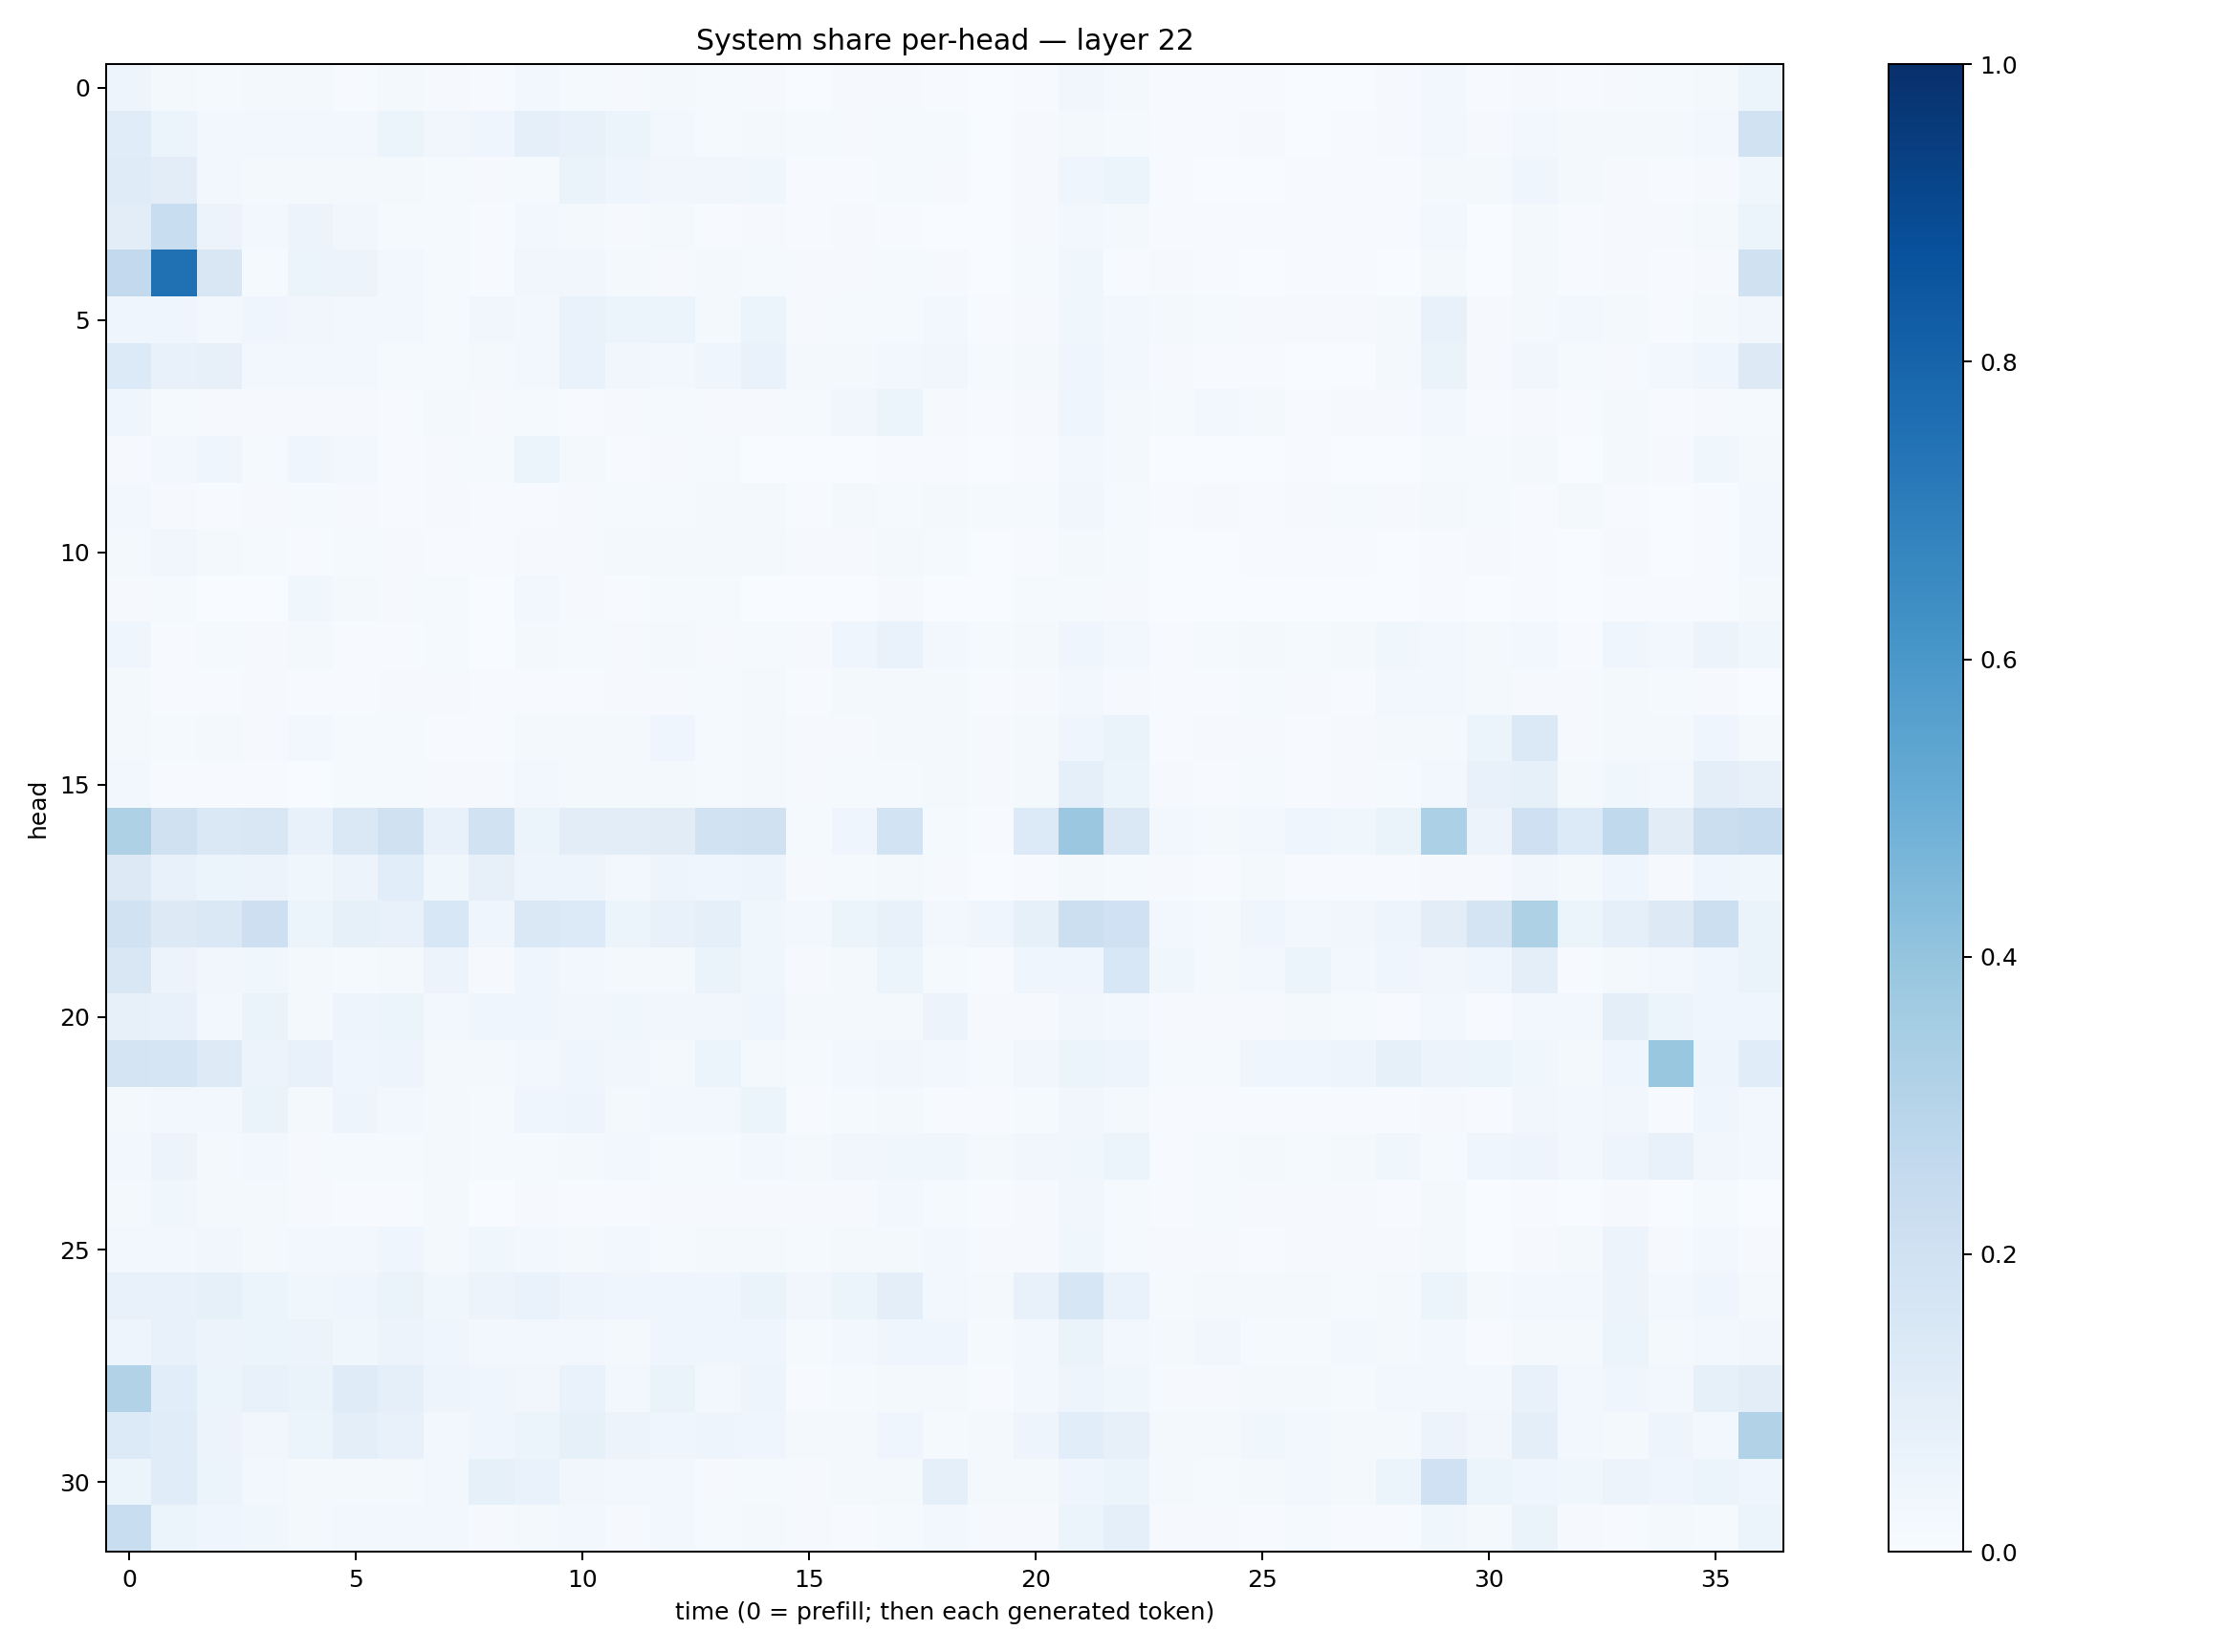

The table this chart was drawn from, first rows:
0.05049491, 0.0210581, 0.014875414, 0.015776744, 0.021157755, 0.0075715478, 0.01843946, 0.008331411, 0.006308633, 0.03116606, 0.014655224, 0.010682676, 0.0178198, 0.01226239, 0.0115279, 0.002963073, 0.008225641, 0.008242602, 0.004703383, 0.003198636, 0.0066537433, 0.03505777, 0.017105395, 0.005444827
0.1143, 0.05115, 0.03104, 0.02498, 0.02697, 0.02979, 0.05187, 0.0324, 0.04278, 0.09308, 0.07195, 0.05113, 0.02488, 0.01212, 0.02025, 0.01329, 0.01126, 0.01187, 0.01234, 0.0038, 0.0113, 0.02097, 0.0126, 0.007719
0.1206, 0.1036, 0.0297, 0.01621, 0.01805, 0.02092, 0.02232, 0.01378, 0.008541, 0.01349, 0.06389, 0.03973, 0.03369, 0.03314, 0.03782, 0.005652, 0.006241, 0.01433, 0.009003, 0.003709, 0.01049, 0.04332, 0.06156, 0.004712
0.1043, 0.2322, 0.05618, 0.0312, 0.05704, 0.03428, 0.0155, 0.01362, 0.005103, 0.03017, 0.01637, 0.0111, 0.01906, 0.007771, 0.009949, 0.00449, 0.009691, 0.006256, 0.00259, 0.003565, 0.008354, 0.02371, 0.0198, 0.004205
0.2579, 0.7505, 0.152, 0.0143, 0.06212, 0.05616, 0.02847, 0.01306, 0.006966, 0.03366, 0.03403, 0.01618, 0.01118, 0.02299, 0.0146, 0.008406, 0.009159, 0.01427, 0.008312, 0.00158, 0.01465, 0.03732, 0.006727, 0.01105
0.04558, 0.04395, 0.02682, 0.0442, 0.03323, 0.03075, 0.02669, 0.01289, 0.03385, 0.02917, 0.06675, 0.05197, 0.052, 0.02293, 0.05323, 0.009945, 0.01374, 0.01192, 0.02433, 0.007519, 0.008004, 0.03708, 0.02603, 0.01741
0.135, 0.07184, 0.08196, 0.02511, 0.0241, 0.0259, 0.01218, 0.01478, 0.01708, 0.02992, 0.06707, 0.03299, 0.02992, 0.04423, 0.06762, 0.01853, 0.01876, 0.02396, 0.03125, 0.01181, 0.01671, 0.04446, 0.02895, 0.008979
0.04144, 0.0146, 0.01109, 0.009226, 0.009889, 0.008797, 0.006869, 0.01954, 0.008164, 0.01223, 0.004544, 0.009138, 0.01181, 0.009949, 0.01164, 0.01494, 0.03281, 0.05326, 0.01112, 0.007481, 0.01157, 0.04554, 0.01637, 0.01351
0.01128, 0.03021, 0.04325, 0.01317, 0.04487, 0.02803, 0.006333, 0.008737, 0.01235, 0.05308, 0.02236, 0.006654, 0.008611, 0.01414, 0.003106, 0.001323, 0.003203, 0.004051, 0.006526, 0.001104, 0.004285, 0.02709, 0.02084, 0.002213
0.02744, 0.01133, 0.005158, 0.01062, 0.01271, 0.008311, 0.005182, 0.007863, 0.005817, 0.006026, 0.009829, 0.01348, 0.01428, 0.0181, 0.01693, 0.00747, 0.01798, 0.01293, 0.02197, 0.01417, 0.01226, 0.0336, 0.01191, 0.007423
0.01704, 0.03279, 0.01606, 0.01526, 0.005775, 0.01531, 0.007861, 0.007218, 0.005337, 0.01017, 0.008906, 0.0231, 0.01874, 0.01611, 0.01973, 0.008016, 0.01008, 0.0233, 0.01429, 0.00233, 0.006223, 0.0166, 0.01547, 0.002123
0.009909, 0.01455, 0.0005193, 0.0008296, 0.0383, 0.02184, 0.008121, 0.01425, 0.003, 0.02386, 0.009154, 0.00468, 0.01314, 0.01554, 0.001593, 0.0006781, 0.002003, 0.01095, 0.001474, 0.00132, 0.01482, 0.0141, 0.008636, 0.003725
0.04364, 0.005132, 0.01299, 0.01087, 0.01946, 0.005868, 0.007509, 0.01495, 0.003335, 0.02341, 0.01265, 0.009658, 0.01571, 0.009772, 0.01192, 0.01058, 0.04139, 0.06717, 0.02872, 0.01379, 0.01766, 0.0433, 0.02432, 0.005985
0.02295, 0.004206, 0.006767, 0.008778, 0.005907, 0.004755, 0.01026, 0.009493, 0.005518, 0.005333, 0.006595, 0.01106, 0.007813, 0.01307, 0.01626, 0.006947, 0.01932, 0.0225, 0.01759, 0.006602, 0.01078, 0.02697, 0.01095, 0.007026
0.01609, 0.01349, 0.01644, 0.01159, 0.02379, 0.01411, 0.01288, 0.007641, 0.006695, 0.0197, 0.01774, 0.01588, 0.04014, 0.01309, 0.01911, 0.0086, 0.01171, 0.01682, 0.01928, 0.008293, 0.01794, 0.03918, 0.06359, 0.005593
0.02907, 0.004514, 0.004722, 0.005134, 0.003029, 0.01286, 0.01271, 0.008493, 0.007909, 0.02358, 0.02076, 0.02051, 0.01984, 0.01559, 0.01828, 0.007851, 0.0125, 0.01179, 0.02141, 0.01162, 0.01697, 0.09161, 0.05161, 0.008487
0.3239, 0.1975, 0.1441, 0.1503, 0.07038, 0.1466, 0.1991, 0.07177, 0.193, 0.06106, 0.1025, 0.1024, 0.113, 0.1937, 0.198, 0.01296, 0.04064, 0.1836, 0.0147, 0.00739, 0.1354, 0.3826, 0.1411, 0.02557
0.1318, 0.07592, 0.05281, 0.05661, 0.03896, 0.05715, 0.109, 0.03712, 0.0815, 0.05028, 0.04715, 0.02747, 0.04793, 0.03993, 0.05012, 0.009454, 0.01242, 0.02282, 0.008685, 0.002222, 0.006028, 0.02265, 0.01338, 0.008669
0.1906, 0.1256, 0.1418, 0.2124, 0.0522, 0.0828, 0.07555, 0.1549, 0.04345, 0.141, 0.1357, 0.05285, 0.07135, 0.08839, 0.03579, 0.02763, 0.05448, 0.07078, 0.03106, 0.04144, 0.08528, 0.2149, 0.2028, 0.02635
0.152, 0.05482, 0.03443, 0.03869, 0.01641, 0.01353, 0.01896, 0.0558, 0.009302, 0.04189, 0.03094, 0.02232, 0.01872, 0.06387, 0.0372, 0.01103, 0.01706, 0.05281, 0.01538, 0.006777, 0.04624, 0.04569, 0.1547, 0.03768
0.0786, 0.07038, 0.0297, 0.06429, 0.01951, 0.04904, 0.06223, 0.02925, 0.04037, 0.04366, 0.0314, 0.03818, 0.03484, 0.03169, 0.04196, 0.01685, 0.02177, 0.01641, 0.05566, 0.009673, 0.01148, 0.03417, 0.02461, 0.00924
0.1727, 0.1644, 0.1222, 0.05642, 0.07555, 0.04179, 0.0499, 0.02173, 0.01842, 0.02836, 0.04637, 0.03496, 0.01734, 0.0613, 0.02342, 0.01526, 0.0275, 0.03322, 0.02426, 0.01512, 0.03388, 0.06193, 0.04873, 0.01427
0.02293, 0.02727, 0.02528, 0.06421, 0.02038, 0.05012, 0.0252, 0.01565, 0.01192, 0.03963, 0.04887, 0.01821, 0.02901, 0.02727, 0.06143, 0.00712, 0.01385, 0.02175, 0.007248, 0.005304, 0.01409, 0.03211, 0.01638, 0.004426
0.02766, 0.0562, 0.02314, 0.03065, 0.009236, 0.01208, 0.01221, 0.01602, 0.01448, 0.01544, 0.02162, 0.02835, 0.0147, 0.01265, 0.02475, 0.01687, 0.03262, 0.03755, 0.03785, 0.01606, 0.0342, 0.03564, 0.05926, 0.004994
0.02333, 0.03897, 0.02024, 0.02146, 0.01092, 0.006204, 0.005336, 0.01707, 0.003183, 0.01028, 0.005553, 0.004636, 0.01105, 0.0108, 0.0109, 0.01042, 0.01048, 0.02807, 0.01381, 0.006122, 0.009235, 0.03394, 0.01358, 0.005111
0.02957, 0.03008, 0.03393, 0.02187, 0.02593, 0.02906, 0.03916, 0.02065, 0.03628, 0.02809, 0.02144, 0.02346, 0.01283, 0.01945, 0.02159, 0.01414, 0.01564, 0.01742, 0.02438, 0.008847, 0.009854, 0.03894, 0.01416, 0.009312
0.07067, 0.07392, 0.08218, 0.06106, 0.03713, 0.04083, 0.06548, 0.0368, 0.05798, 0.06855, 0.04874, 0.04515, 0.042, 0.04164, 0.06562, 0.03352, 0.05376, 0.09468, 0.03023, 0.01763, 0.07227, 0.1606, 0.06911, 0.01189
0.04976, 0.07583, 0.05653, 0.05975, 0.05668, 0.03612, 0.05541, 0.04174, 0.03077, 0.02665, 0.02979, 0.02274, 0.0403, 0.04119, 0.03952, 0.01347, 0.03124, 0.03921, 0.03986, 0.01329, 0.02812, 0.06346, 0.02893, 0.02021
0.3142, 0.1074, 0.06092, 0.07522, 0.06274, 0.1185, 0.09284, 0.04889, 0.04218, 0.03151, 0.06962, 0.02906, 0.06331, 0.0237, 0.04772, 0.007266, 0.01364, 0.02092, 0.01629, 0.006181, 0.02501, 0.04769, 0.03663, 0.008667
0.1351, 0.1143, 0.05749, 0.03234, 0.06131, 0.1, 0.0757, 0.02964, 0.04076, 0.0612, 0.08553, 0.05758, 0.04396, 0.05012, 0.04387, 0.01635, 0.01786, 0.041, 0.01515, 0.02257, 0.04841, 0.1081, 0.07845, 0.02027
0.05329, 0.1148, 0.06164, 0.02644, 0.02115, 0.0176, 0.02324, 0.02535, 0.08287, 0.0703, 0.03156, 0.02569, 0.02615, 0.009912, 0.01458, 0.01094, 0.01623, 0.01849, 0.08939, 0.02167, 0.01907, 0.04006, 0.06238, 0.01782
0.232, 0.05944, 0.04156, 0.03667, 0.02334, 0.02625, 0.02925, 0.02883, 0.008233, 0.02006, 0.02787, 0.009601, 0.0265, 0.01364, 0.02313, 0.009644, 0.007571, 0.01292, 0.02393, 0.009266, 0.008898, 0.05468, 0.08828, 0.01071
